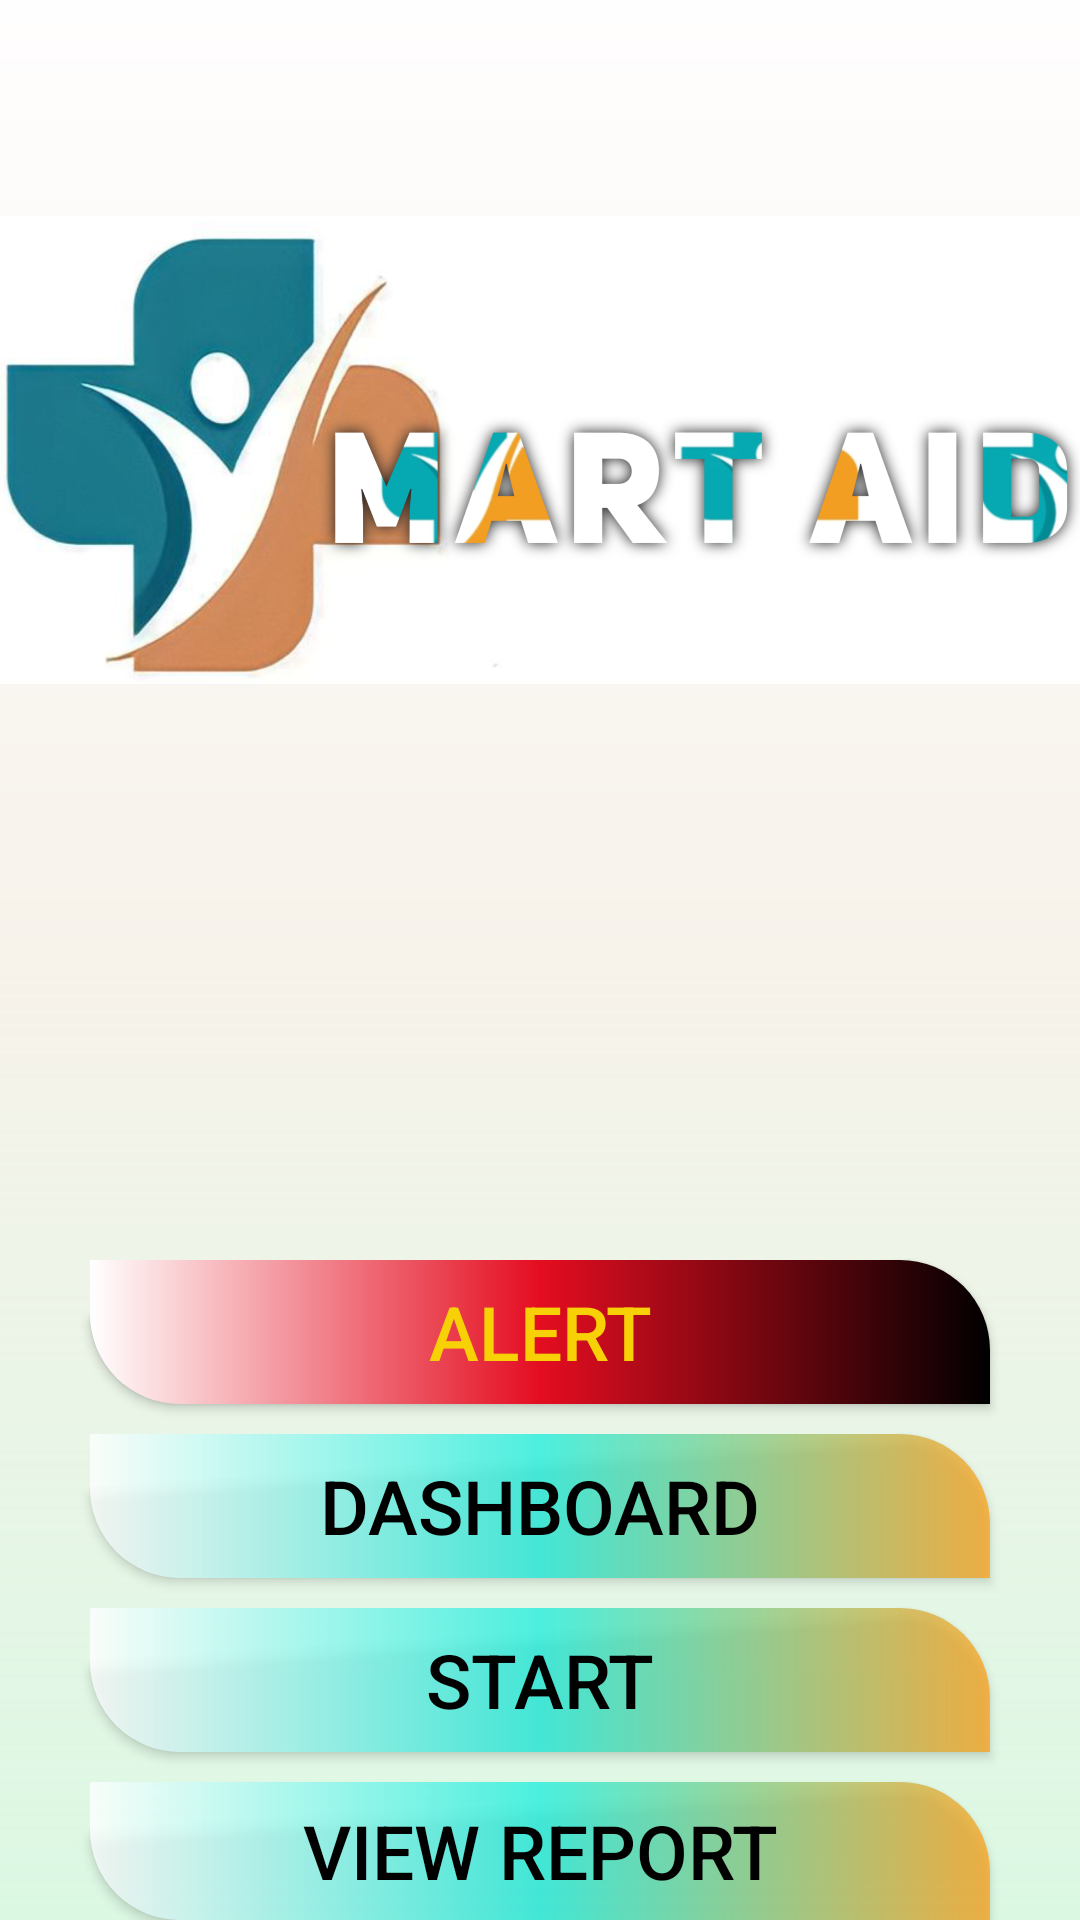

Layout XML and referenced resources for this Android screen:
<!-- AndroidManifest.xml: application theme AppTheme -->
<!-- res/layout/activity_main.xml -->
<?xml version="1.0" encoding="utf-8"?>
<RelativeLayout xmlns:android="http://schemas.android.com/apk/res/android"
    xmlns:app="http://schemas.android.com/apk/res-auto"
    xmlns:tools="http://schemas.android.com/tools"
    android:layout_width="match_parent"
    android:layout_height="match_parent"
    tools:context=".dashboard"
    android:background="@drawable/bg_bg"
    >

    
    
    
    
    

    <ImageView
        android:id="@+id/imageView2"
        android:layout_width="match_parent"
        android:layout_height="300dp"
        android:layout_marginTop="0dp"
        android:layout_marginBottom="120dp"
        app:layout_constraintBottom_toTopOf="@+id/alButton"
        app:layout_constraintEnd_toEndOf="parent"
        app:layout_constraintStart_toStartOf="parent"
        app:srcCompat="@drawable/new_logo" />

    <Button
        android:id="@+id/alButton"
        android:layout_width="match_parent"
        android:layout_height="wrap_content"
        android:layout_marginHorizontal="30dp"
        android:layout_below="@+id/imageView2"
        android:layout_marginTop="0dp"
        android:text="ALERT"

        android:textSize="25sp"
        android:textColor="#F8D006"
        android:background="@drawable/albutton_bg"

        >


    </Button>
    <Button
        android:id="@+id/dbutton"
        android:layout_width="match_parent"
        android:layout_height="wrap_content"
        android:layout_marginHorizontal="30dp"
        android:layout_below="@+id/alButton"
        android:layout_marginTop="10dp"
        android:text="DashBoard"
        android:textSize="25sp"
        android:textColor="@color/black"
        android:background="@drawable/button_bg"
        android:onClick="opendashboard"
        >


    </Button>
    <Button
        android:id="@+id/startButton"
        android:layout_width="match_parent"
        android:layout_height="wrap_content"
        android:layout_marginHorizontal="30dp"
        android:layout_below="@+id/dbutton"
        android:layout_marginTop="10dp"
        android:text="START"
        android:textSize="25sp"
        android:textColor="@color/black"
        android:background="@drawable/button_bg"

        >


    </Button>
    <Button
        android:id="@+id/viewReportsButton"
        android:layout_width="match_parent"
        android:layout_height="wrap_content"
        android:layout_marginHorizontal="30dp"
        android:layout_below="@+id/startButton"
        android:layout_marginTop="10dp"
        android:text="VIEW REPORT"
        android:textSize="25sp"
        android:textColor="@color/black"
        android:background="@drawable/button_bg"

        >


    </Button>







</RelativeLayout>
<!-- resources referenced by this layout -->
<resources>
  <color name="black">#000000</color>
  <!-- drawable albutton_bg (drawable) -->
  <?xml version="1.0" encoding="utf-8"?>
  
  <shape xmlns:android="http://schemas.android.com/apk/res/android">
  <corners android:bottomLeftRadius="30dp"
      android:topRightRadius="30dp"></corners>
      <gradient android:angle="0"
          android:startColor="@color/grey"
          android:centerColor="#E40D20"
          android:endColor="@color/black">
  
      </gradient>
  </shape>
  <!-- drawable bg_bg (drawable) -->
  <?xml version="1.0" encoding="utf-8"?>
  
  <shape xmlns:android="http://schemas.android.com/apk/res/android">
  <gradient android:angle="10"
      android:startColor="#FFFEFE"
      android:centerColor="#F7F2EA"
      android:endColor="#BACEF6D9"/>
  </shape>
  <!-- drawable button_bg (drawable) -->
  <?xml version="1.0" encoding="utf-8"?>
  
  <shape xmlns:android="http://schemas.android.com/apk/res/android">
  <solid android:color="#C4E10B1E"/>
      <corners android:bottomLeftRadius="30dp"
          android:topRightRadius="30dp"/>
      <gradient android:angle="0"
          android:startColor="@color/grey"
          android:centerColor="#1DEDDC"
          android:endColor="@color/yellowColour"/>
  </shape>
  <!-- drawable new_logo: png bitmap (drawable-v24, 851597 bytes) -->
  <style name="AppTheme" parent="Theme.AppCompat.Light.NoActionBar">
          
          <item name="colorPrimary">@color/colorPrimary</item>
          <item name="colorPrimaryDark">@color/colorPrimaryDark</item>
          <item name="colorAccent">@color/colorAccent</item>
          <item name="android:textColor">@color/textColour</item>
          <item name="android:windowBackground">@color/backgroundColor</item>
      </style>
  <color name="grey">#FFFFFF</color>
  <color name="yellowColour">#FAA21B</color>
  <color name="colorPrimary">#FD3D24</color>
  <color name="colorPrimaryDark">#ED1D2F</color>
  <color name="colorAccent">#F8758F</color>
  <color name="textColour">#000000</color>
  <color name="backgroundColor">#FFFFFF</color>
</resources>
